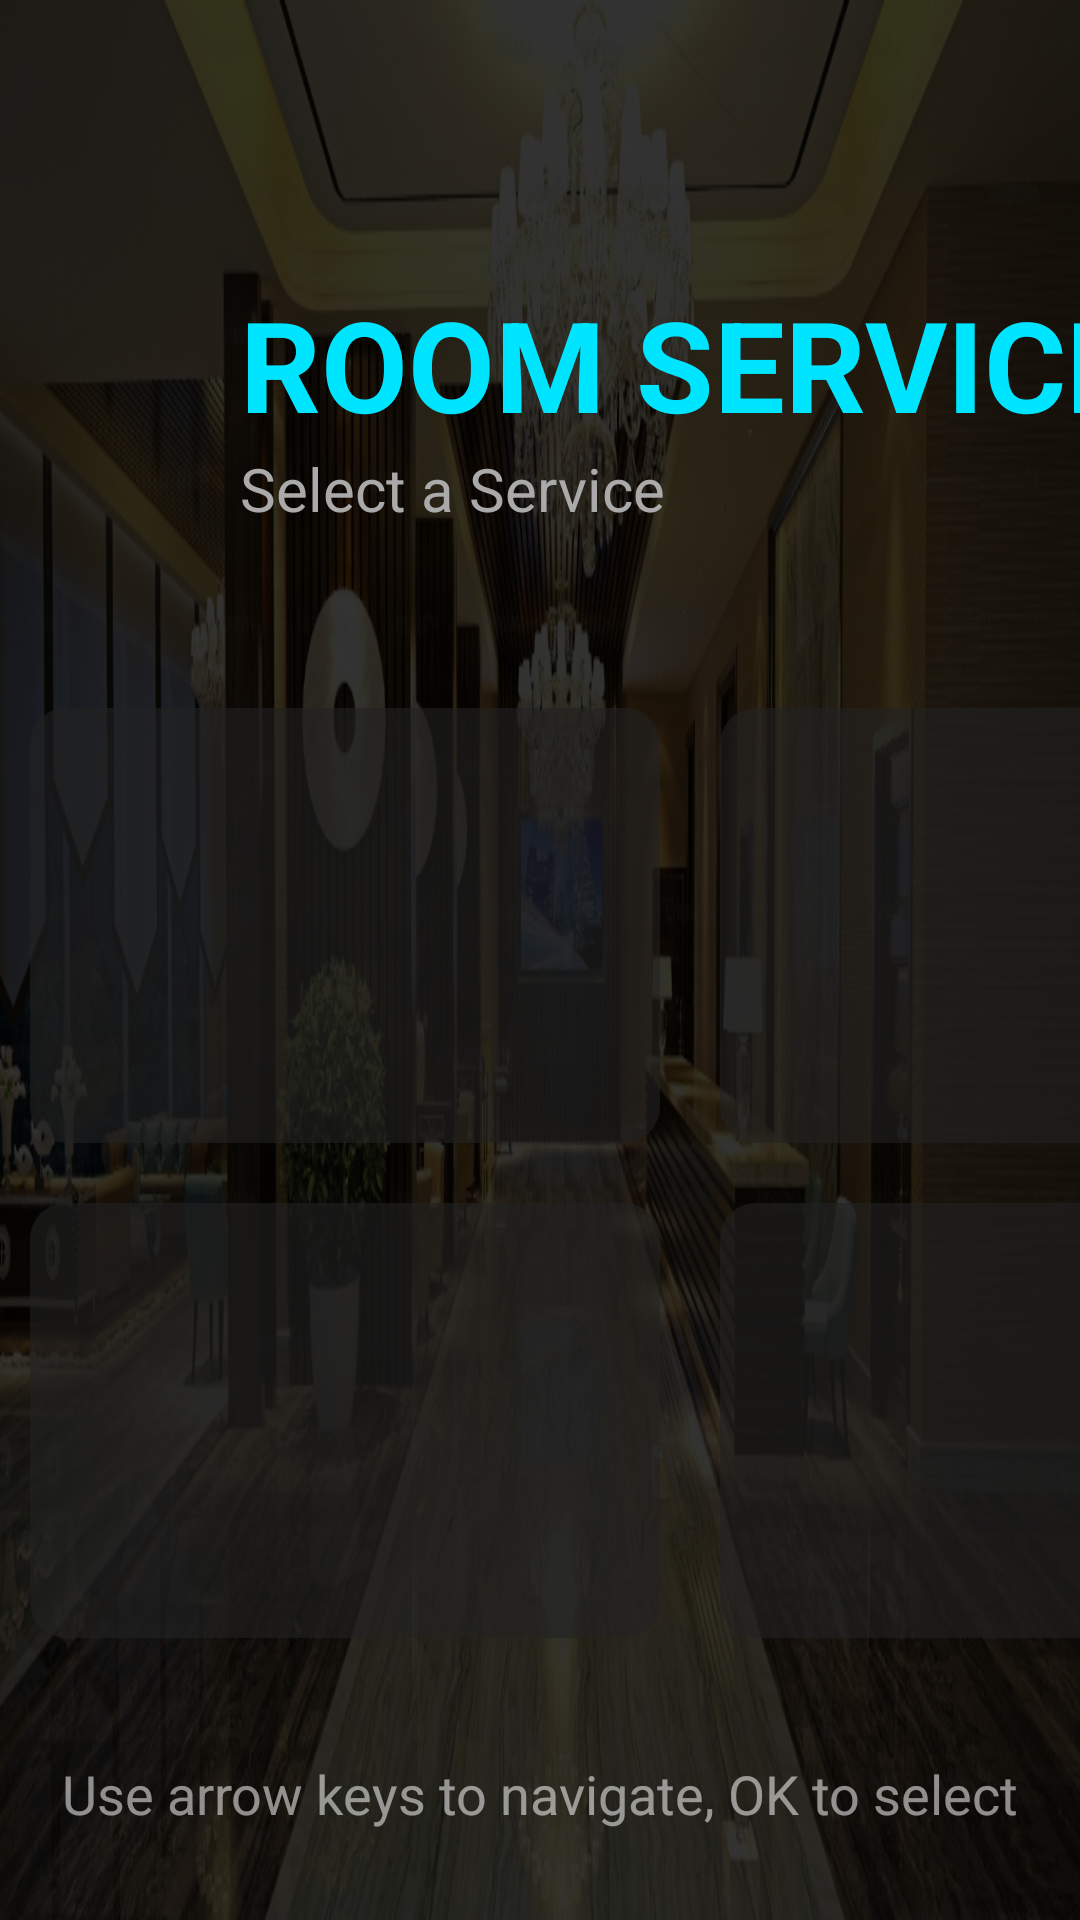

Android layout source for this screen:
<!-- AndroidManifest.xml: application theme Theme.Iptv -->
<!-- res/layout/activity_room_service.xml -->
<?xml version="1.0" encoding="utf-8"?>
<androidx.constraintlayout.widget.ConstraintLayout
    xmlns:android="http://schemas.android.com/apk/res/android"
    xmlns:app="http://schemas.android.com/apk/res-auto"
    android:layout_width="match_parent"
    android:layout_height="match_parent"
    android:background="@drawable/hotel_background"> <View
    android:layout_width="match_parent"
    android:layout_height="match_parent"
    android:background="#CC000000" />

    <ImageView
        android:id="@+id/btnBack"
        android:layout_width="48dp"
        android:layout_height="48dp"
        android:layout_marginStart="30dp"
        android:layout_marginTop="30dp"
        android:background="@android:color/transparent"
        android:focusable="true"
        android:clickable="true"
        android:padding="8dp"
        android:src="@drawable/ic_back"
        app:layout_constraintStart_toStartOf="parent"
        app:layout_constraintTop_toTopOf="parent"
        app:tint="#FFFFFF" />

    <LinearLayout
        android:id="@+id/headerLayout"
        android:layout_width="wrap_content"
        android:layout_height="wrap_content"
        android:orientation="vertical"
        android:layout_marginStart="80dp"
        android:layout_marginTop="15dp"
        app:layout_constraintStart_toStartOf="parent"
        app:layout_constraintTop_toBottomOf="@+id/btnBack">

        <TextView
            android:layout_width="wrap_content"
            android:layout_height="wrap_content"
            android:text="@string/title_room_service"
            android:textColor="#00E5FF"
            android:textSize="42sp"
            android:textStyle="bold" />

        <TextView
            android:layout_width="wrap_content"
            android:layout_height="wrap_content"
            android:text="@string/subtitle_select_service"
            android:textColor="#AAAAAA"
            android:textSize="20sp" />
    </LinearLayout>

    <GridLayout
        android:id="@+id/categoryGrid"
        android:layout_width="wrap_content"
        android:layout_height="wrap_content"
        android:columnCount="3"
        android:rowCount="2"
        android:alignmentMode="alignMargins"
        android:layout_marginTop="20dp"
        app:layout_constraintBottom_toTopOf="@+id/instructionText"
        app:layout_constraintEnd_toEndOf="parent"
        app:layout_constraintStart_toStartOf="parent"
        app:layout_constraintTop_toBottomOf="@+id/headerLayout">

        <include layout="@layout/item_menu_category" android:id="@+id/btnBreakfast"
            android:layout_width="210dp" android:layout_height="145dp" android:layout_margin="10dp"/>

        <include layout="@layout/item_menu_category" android:id="@+id/btnAllDayDining"
            android:layout_width="210dp" android:layout_height="145dp" android:layout_margin="10dp"/>

        <include layout="@layout/item_menu_category" android:id="@+id/btnBeverages"
            android:layout_width="210dp" android:layout_height="145dp" android:layout_margin="10dp"/>

        <include layout="@layout/item_menu_category" android:id="@+id/btnHousekeeping"
            android:layout_width="210dp" android:layout_height="145dp" android:layout_margin="10dp"/>

        <include layout="@layout/item_menu_category" android:id="@+id/btnMyCart"
            android:layout_width="210dp" android:layout_height="145dp" android:layout_margin="10dp"/>

        <include layout="@layout/item_menu_category" android:id="@+id/btnCallOrder"
            android:layout_width="210dp" android:layout_height="145dp" android:layout_margin="10dp"/>
    </GridLayout>

    <TextView
        android:id="@+id/instructionText"
        android:layout_width="wrap_content"
        android:layout_height="wrap_content"
        android:text="@string/nav_hint"
        android:textColor="#88FFFFFF"
        android:textSize="18sp"
        android:layout_marginBottom="30dp"
        app:layout_constraintBottom_toBottomOf="parent"
        app:layout_constraintEnd_toEndOf="parent"
        app:layout_constraintStart_toStartOf="parent" />

</androidx.constraintlayout.widget.ConstraintLayout>
<!-- res/layout/item_menu_category.xml (included above) -->
<?xml version="1.0" encoding="utf-8"?>
<LinearLayout xmlns:android="http://schemas.android.com/apk/res/android"
    android:layout_width="match_parent" android:layout_height="match_parent"
    android:background="@drawable/category_tile_selector"
    android:gravity="center"
    android:orientation="vertical"
    android:padding="12dp"
    android:focusable="true"
    android:clickable="true">

    <ImageView
        android:id="@+id/categoryIcon"
        android:layout_width="90dp" android:layout_height="90dp"
        android:layout_marginBottom="8dp" />

    <TextView
        android:id="@+id/categoryLabel"
        android:layout_width="wrap_content"
        android:layout_height="wrap_content"
        android:textColor="#FFFFFF"
        android:textSize="18sp" android:textStyle="bold"
        android:gravity="center" />

</LinearLayout>
<!-- resources referenced by this layout -->
<resources>
  <!-- drawable category_tile_selector (drawable) -->
  <?xml version="1.0" encoding="utf-8"?>
  <selector xmlns:android="http://schemas.android.com/apk/res/android">
      <item android:state_focused="true">
          <shape android:shape="rectangle">
              <solid android:color="#3300E5FF" /> <corners android:radius="12dp" />
              <stroke android:width="3dp" android:color="#00E5FF" /> </shape>
      </item>
  
      <item>
          <shape android:shape="rectangle">
              <solid android:color="#99222222" /> <corners android:radius="12dp" />
          </shape>
      </item>
  </selector>
  <!-- drawable hotel_background: jpeg bitmap (drawable-nodpi, 272705 bytes) -->
  <string name="nav_hint">Use arrow keys to navigate, OK to select</string>
  <string name="subtitle_select_service">Select a Service</string>
  <string name="title_room_service">ROOM SERVICE</string>
  <style name="Theme.Iptv" parent="@style/Theme.Leanback" />
</resources>
